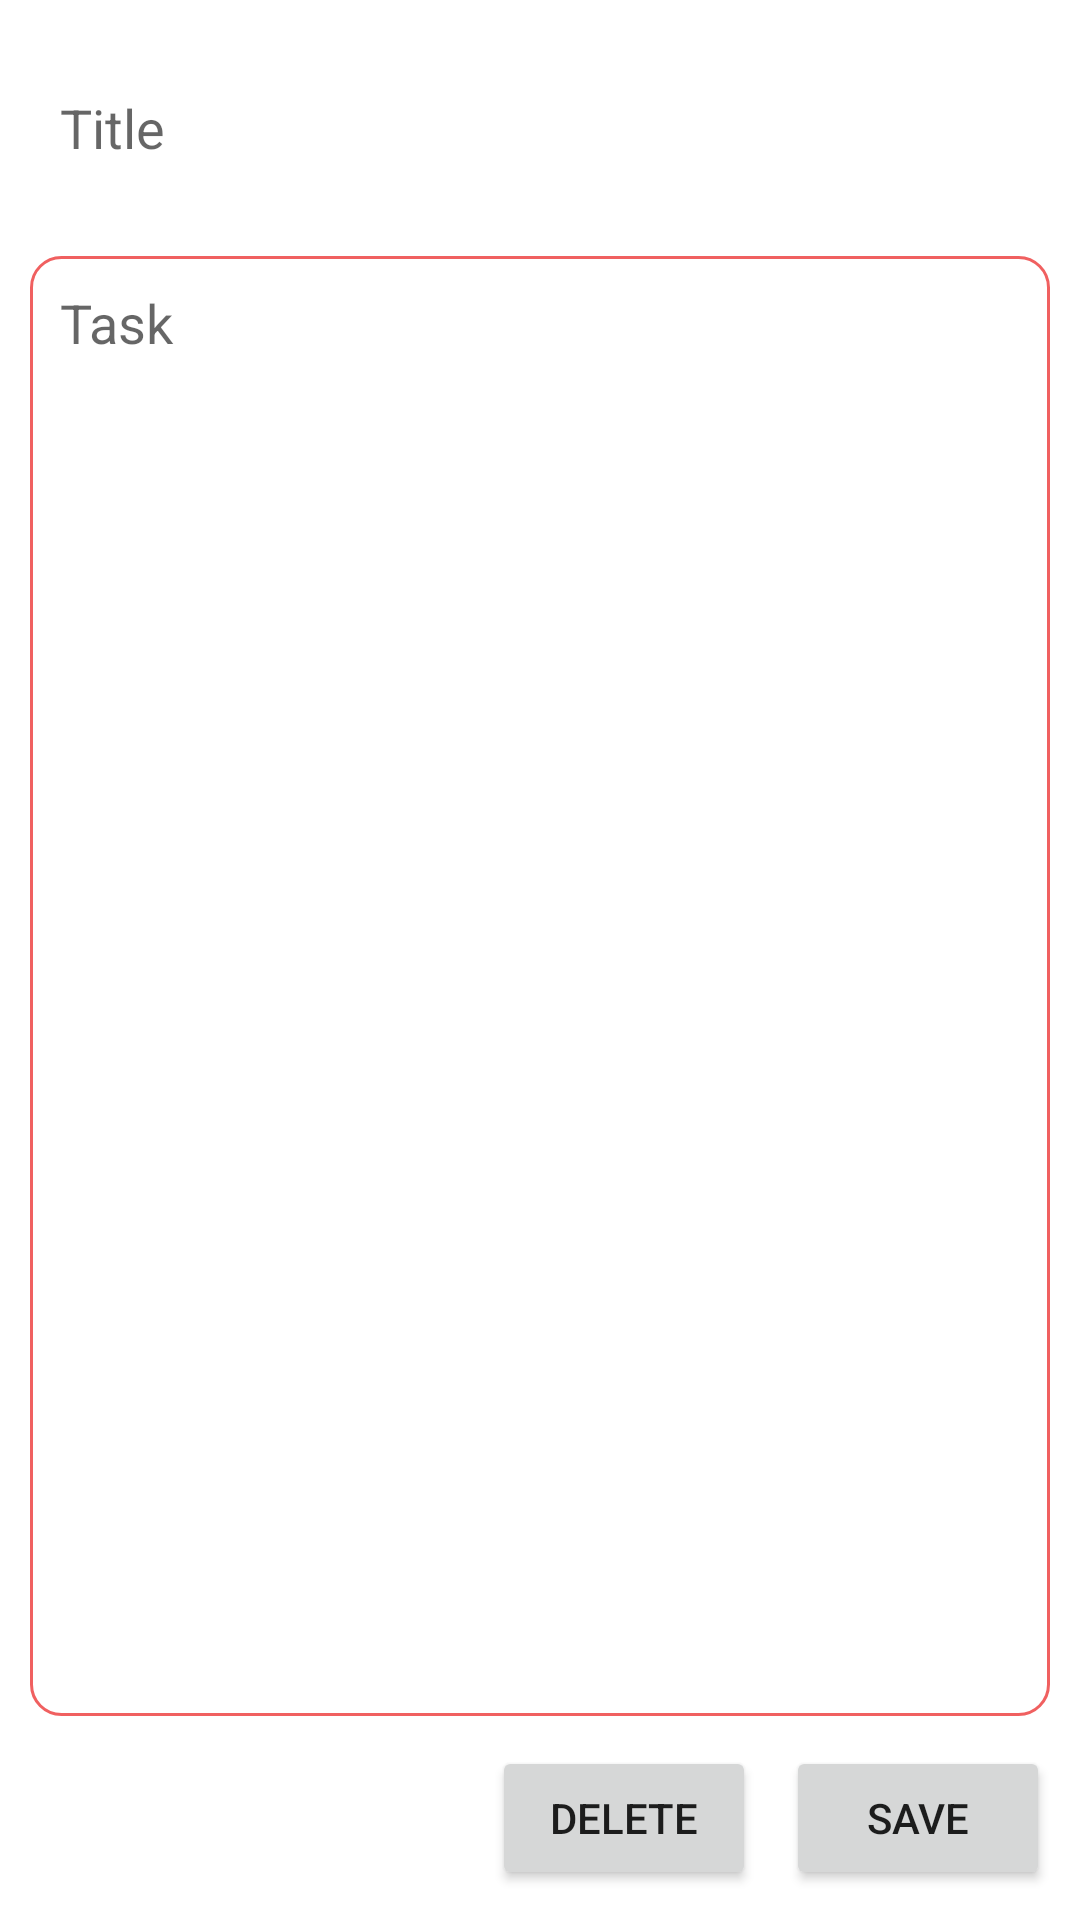

Write the Android layout XML for this screen, with the resource values it uses.
<!-- AndroidManifest.xml: application theme Theme.WhatsNext -->
<!-- res/layout/activity_create_edit_task.xml -->
<?xml version="1.0" encoding="utf-8"?>
<androidx.constraintlayout.widget.ConstraintLayout xmlns:android="http://schemas.android.com/apk/res/android"
    xmlns:app="http://schemas.android.com/apk/res-auto"
    xmlns:tools="http://schemas.android.com/tools"
    android:layout_width="match_parent"
    android:layout_height="match_parent"
    tools:context=".CreateEditTask">

    <EditText
        android:id="@+id/title_edittext"
        android:layout_width="match_parent"
        android:layout_height="wrap_content"
        android:padding="10dp"
        android:hint="@string/title"
        android:layout_margin="10dp"
        android:lines="2"
        android:background="@color/full_transparent"
        app:layout_constraintTop_toTopOf="parent"/>

    <EditText
        android:id="@+id/task_edittext"
        android:layout_width="match_parent"
        android:layout_height="0dp"
        android:padding="10dp"
        android:lines="20"
        android:gravity="top|left"
        android:hint="@string/task"
        android:layout_margin="10dp"
        android:background="@drawable/recatangular_box"
        app:layout_constraintTop_toBottomOf="@id/title_edittext"
        app:layout_constraintBottom_toTopOf="@id/delete_button"/>

    <Button
        android:id="@+id/delete_button"
        android:layout_width="wrap_content"
        android:layout_height="wrap_content"
        android:layout_margin="10dp"
        app:layout_constraintBottom_toBottomOf="parent"
        app:layout_constraintRight_toLeftOf="@+id/save_button"
        android:text="@string/delete"/>

    <Button
        android:id="@+id/save_button"
        android:layout_width="wrap_content"
        android:layout_height="wrap_content"
        android:layout_margin="10dp"
        app:layout_constraintBottom_toBottomOf="parent"
        app:layout_constraintRight_toRightOf="parent"
        android:text="@string/save"/>

</androidx.constraintlayout.widget.ConstraintLayout>
<!-- resources referenced by this layout -->
<resources>
  <color name="full_transparent">#00000000</color>
  <!-- drawable recatangular_box (drawable) -->
  <?xml version="1.0" encoding="utf-8"?>
  <shape xmlns:android="http://schemas.android.com/apk/res/android"
      android:shape="rectangle" android:padding="15dp">
  
      <solid android:color="#FFFFFF" />
      <corners
          android:radius="10dp" />
      <stroke android:width="1dip" android:color="#f06060" />
  </shape>
  <string name="delete">DELETE</string>
  <string name="save">SAVE</string>
  <string name="task">Task</string>
  <string name="title">Title</string>
  <style name="Theme.WhatsNext" parent="Theme.MaterialComponents.DayNight.DarkActionBar">
          
          <item name="colorPrimary">@color/red_550</item>
          <item name="colorPrimaryVariant">@color/red_550</item>
          <item name="colorOnPrimary">@color/white</item>
          
          <item name="colorSecondary">@color/light_red</item>
          <item name="colorSecondaryVariant">@color/pink_500</item>
          <item name="colorOnSecondary">@color/black</item>
          
          <item name="android:statusBarColor">?attr/colorPrimaryVariant</item>
          
      </style>
  <color name="red_550">#ED3C1D</color>
  <color name="white">#FFFFFFFF</color>
  <color name="light_red">#FFF06060</color>
  <color name="pink_500">#FF71A1</color>
  <color name="black">#FF000000</color>
</resources>
